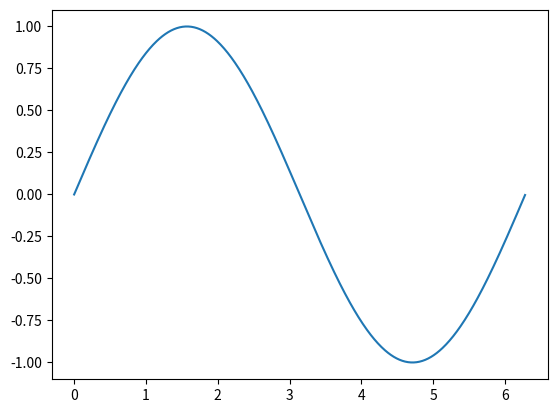

Reproduce this figure in Python.
import numpy as np
import matplotlib.pyplot as plt


def example_function(x):
    return np.sin(x)

x0=0
x1=2*np.pi
delta_x=0.01

fxn_values=[]
x_values=[]

x=x0

while x<x1:
    new_f=example_function(x)
    x_values.append(x)
    fxn_values.append(new_f)
    x+=delta_x


plt.plot(x_values,fxn_values)
plt.show()
